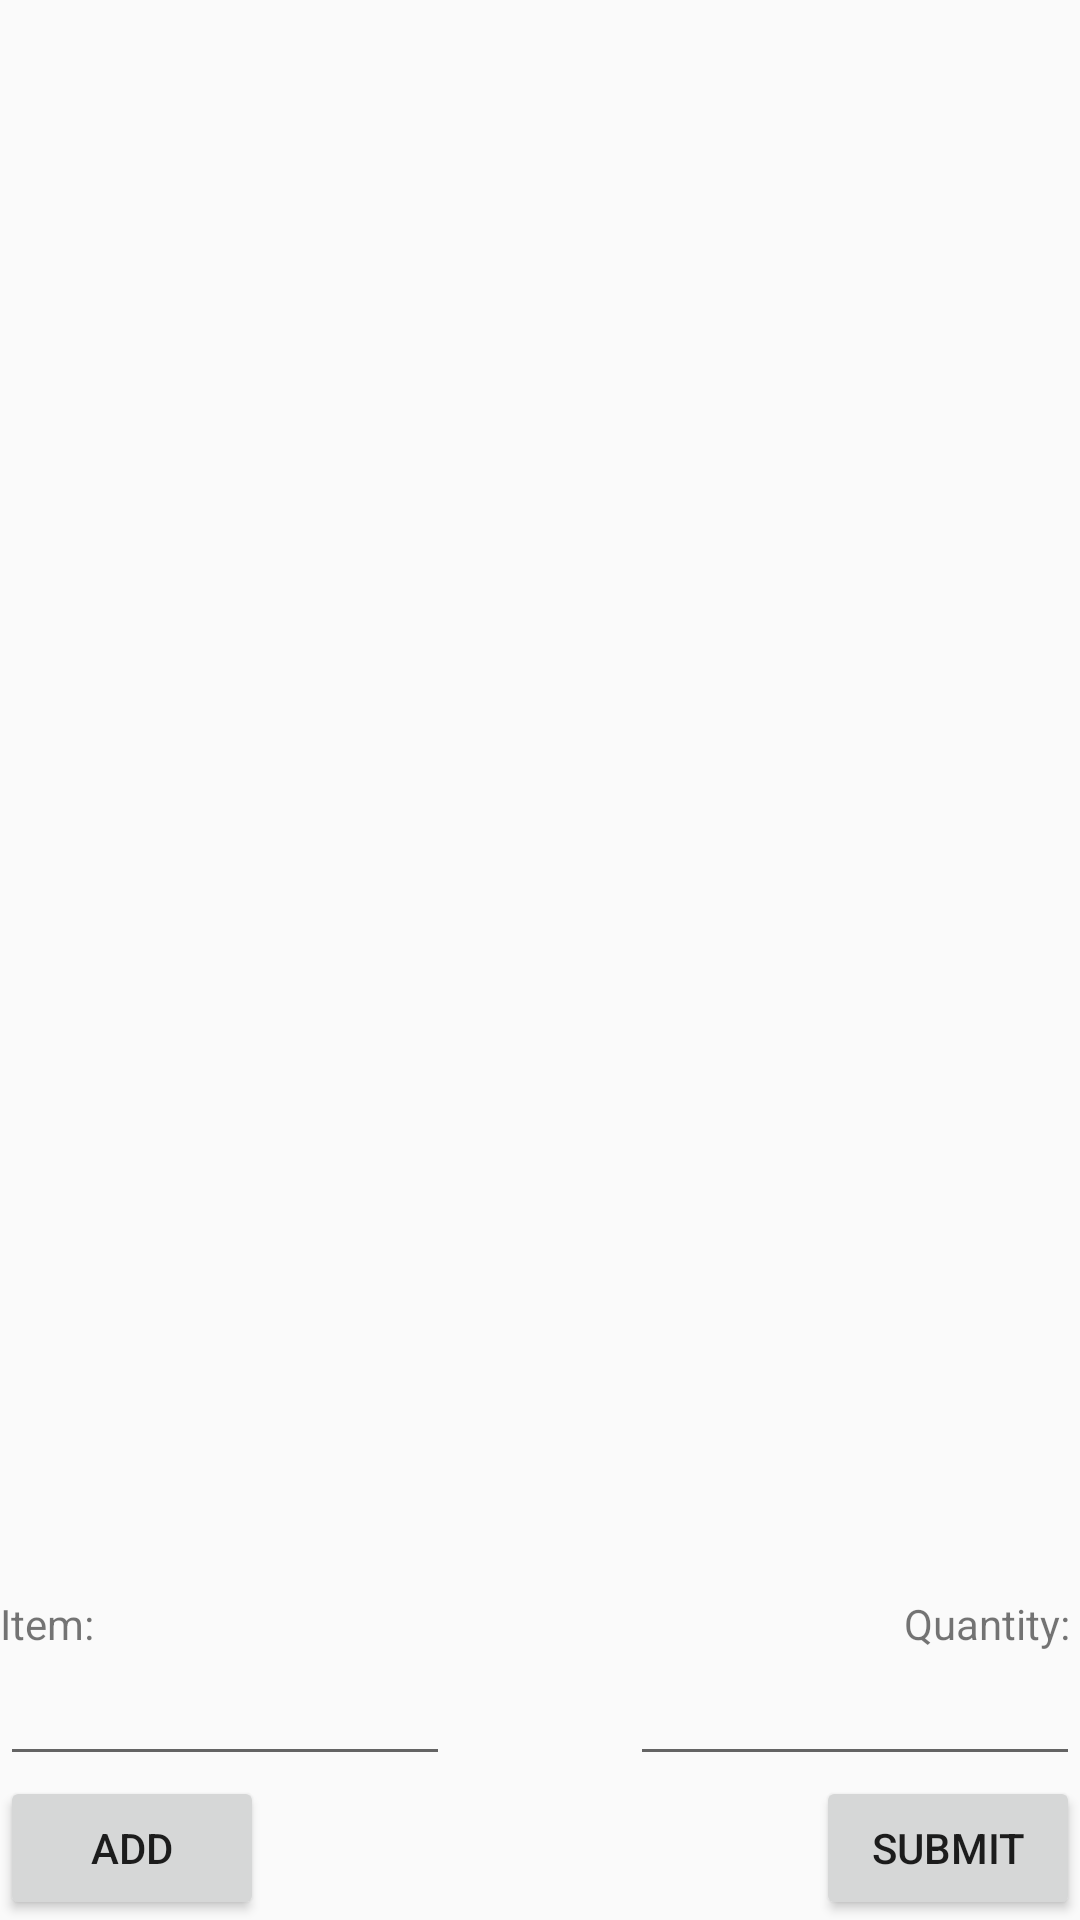

Write the Android layout XML for this screen, with the resource values it uses.
<!-- AndroidManifest.xml: application theme AppTheme -->
<!-- res/layout/activity_bucket_list.xml -->
<?xml version="1.0" encoding="utf-8"?>
<RelativeLayout xmlns:android="http://schemas.android.com/apk/res/android"
    android:layout_width="match_parent" android:layout_height="match_parent">

    <ListView
        android:id="@android:id/list"
        android:layout_width="fill_parent"
        android:layout_height="fill_parent"
        android:drawSelectorOnTop="false"
        android:layout_centerInParent="true"
        />

    <TextView
        android:layout_width="wrap_content"
        android:layout_height="wrap_content"
        android:layout_alignParentLeft="true"
        android:layout_above="@id/itemToAdd"
        android:layout_centerHorizontal="true"
        android:gravity="center"
        android:id="@+id/item"
        android:text="Item: "/>
    <EditText
        android:id="@+id/itemToAdd"
        android:layout_width="150sp"
        android:layout_height="wrap_content"
        android:inputType="text"
        android:layout_above="@id/Add"/>

    <TextView
        android:layout_width="wrap_content"
        android:layout_height="wrap_content"
        android:layout_centerHorizontal="true"
        android:gravity="center_horizontal"
        android:id="@+id/quantitytext1"
        android:layout_alignParentRight="true"
        android:layout_above="@id/amount"
        android:text="Quantity: "/>
    <EditText
        android:layout_width="150sp"
        android:layout_height="wrap_content"
        android:inputType="number"
        android:layout_alignParentRight="true"
        android:layout_above="@id/Submit"
        android:id="@+id/amount"/>

    <Button
        android:layout_width="wrap_content"
        android:layout_height="wrap_content"
        android:id="@+id/Add"
        android:text="Add"
        android:layout_alignParentBottom="true"
        android:layout_alignParentLeft="true"/>
    <Button
        android:layout_width="wrap_content"
        android:layout_height="wrap_content"
        android:id="@+id/Submit"
        android:layout_alignParentRight="true"
        android:text="Submit"
        android:layout_alignParentBottom="true"/>


</RelativeLayout>
<!-- resources referenced by this layout -->
<resources>
  <style name="AppTheme" parent="Theme.AppCompat.Light.NoActionBar">
          
          <item name="colorPrimary">@color/colorPrimary</item>
          <item name="colorPrimaryDark">@color/colorPrimaryDark</item>
          <item name="colorAccent">@color/colorAccent</item>
      </style>
  <color name="colorPrimary">#52b9c9</color>
  <color name="colorPrimaryDark">#419699</color>
  <color name="colorAccent">#ff4081</color>
</resources>
